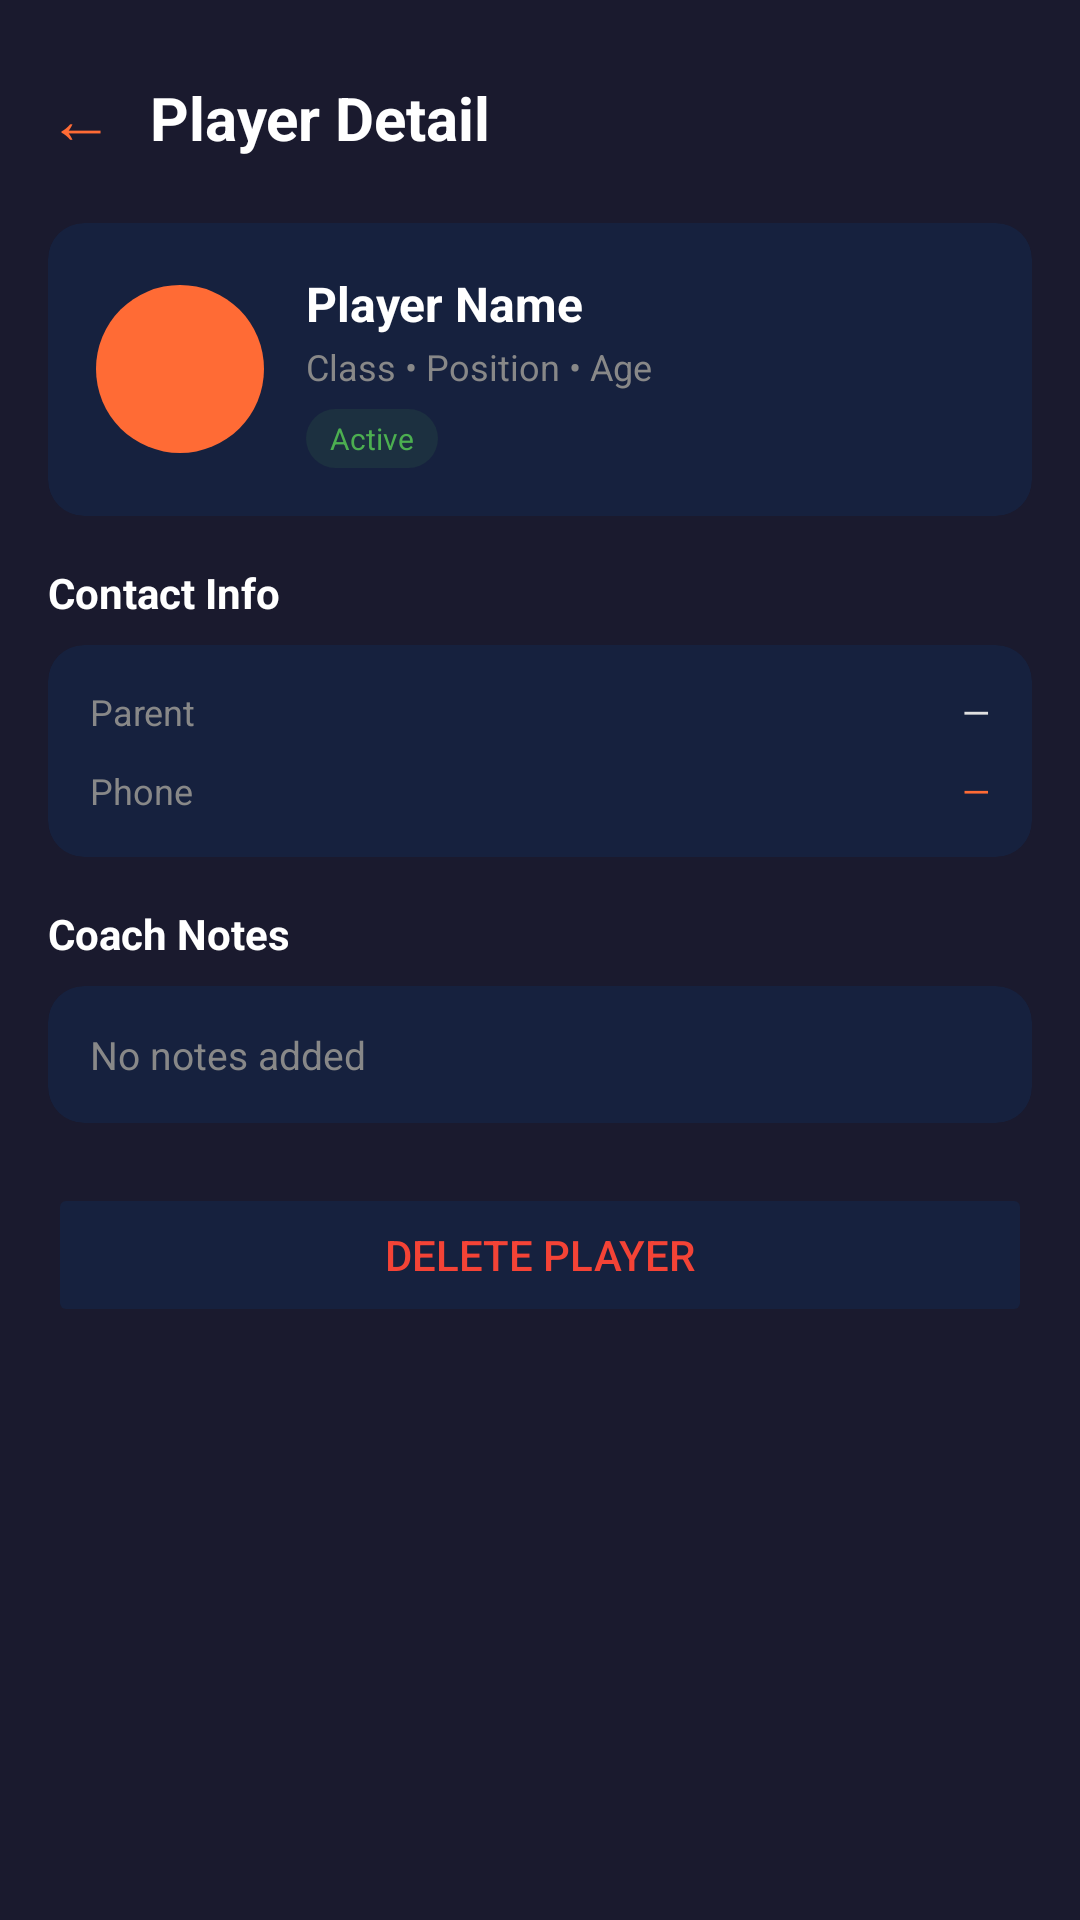

Layout XML and referenced resources for this Android screen:
<!-- AndroidManifest.xml: application theme Theme.CoachPro -->
<!-- res/layout/activity_player_detail.xml -->
<?xml version="1.0" encoding="utf-8"?>
<ScrollView xmlns:android="http://schemas.android.com/apk/res/android"
    xmlns:app="http://schemas.android.com/apk/res-auto"
    android:layout_width="match_parent"
    android:layout_height="match_parent"
    android:background="@color/dark_bg">

    <LinearLayout
        android:layout_width="match_parent"
        android:layout_height="wrap_content"
        android:orientation="vertical"
        android:padding="16dp"
        android:paddingBottom="40dp">

        
        <LinearLayout
            android:layout_width="match_parent"
            android:layout_height="wrap_content"
            android:orientation="horizontal"
            android:gravity="center_vertical"
            android:layout_marginBottom="20dp"
            android:layout_marginTop="8dp">

            <TextView
                android:id="@+id/tvBack"
                android:layout_width="wrap_content"
                android:layout_height="wrap_content"
                android:text="←"
                android:textColor="@color/accent_orange"
                android:textSize="22sp"
                android:layout_marginEnd="12dp" />

            <TextView
                android:layout_width="wrap_content"
                android:layout_height="wrap_content"
                android:text="Player Detail"
                android:textColor="@color/text_white"
                android:textSize="20sp"
                android:textStyle="bold" />

        </LinearLayout>

        
        <androidx.cardview.widget.CardView
            android:layout_width="match_parent"
            android:layout_height="wrap_content"
            android:layout_marginBottom="16dp"
            app:cardCornerRadius="12dp"
            app:cardBackgroundColor="@color/dark_card"
            app:cardElevation="0dp">

            <LinearLayout
                android:layout_width="match_parent"
                android:layout_height="wrap_content"
                android:orientation="horizontal"
                android:padding="16dp"
                android:gravity="center_vertical">

                <TextView
                    android:id="@+id/tvAvatar"
                    android:layout_width="56dp"
                    android:layout_height="56dp"
                    android:gravity="center"
                    android:textColor="@color/text_white"
                    android:textSize="18sp"
                    android:textStyle="bold"
                    android:background="@drawable/bg_avtar"
                    android:layout_marginEnd="14dp" />

                <LinearLayout
                    android:layout_width="0dp"
                    android:layout_height="wrap_content"
                    android:layout_weight="1"
                    android:orientation="vertical">

                    <TextView
                        android:id="@+id/tvName"
                        android:layout_width="wrap_content"
                        android:layout_height="wrap_content"
                        android:text="Player Name"
                        android:textColor="@color/text_white"
                        android:textSize="16sp"
                        android:textStyle="bold" />

                    <TextView
                        android:id="@+id/tvClassPosition"
                        android:layout_width="wrap_content"
                        android:layout_height="wrap_content"
                        android:text="Class • Position • Age"
                        android:textColor="@color/text_muted"
                        android:textSize="12sp"
                        android:layout_marginTop="2dp" />

                    <TextView
                        android:id="@+id/tvStatus"
                        android:layout_width="wrap_content"
                        android:layout_height="wrap_content"
                        android:text="Active"
                        android:textSize="10sp"
                        android:textColor="@color/status_green"
                        android:background="@drawable/bg_badge_green"
                        android:paddingStart="8dp"
                        android:paddingEnd="8dp"
                        android:paddingTop="3dp"
                        android:paddingBottom="3dp"
                        android:layout_marginTop="6dp" />

                </LinearLayout>

            </LinearLayout>

        </androidx.cardview.widget.CardView>

        
        <TextView
            android:layout_width="wrap_content"
            android:layout_height="wrap_content"
            android:text="Contact Info"
            android:textColor="@color/text_white"
            android:textSize="14sp"
            android:textStyle="bold"
            android:layout_marginBottom="8dp" />

        <androidx.cardview.widget.CardView
            android:layout_width="match_parent"
            android:layout_height="wrap_content"
            android:layout_marginBottom="16dp"
            app:cardCornerRadius="12dp"
            app:cardBackgroundColor="@color/dark_card"
            app:cardElevation="0dp">

            <LinearLayout
                android:layout_width="match_parent"
                android:layout_height="wrap_content"
                android:orientation="vertical"
                android:padding="14dp">

                <LinearLayout
                    android:layout_width="match_parent"
                    android:layout_height="wrap_content"
                    android:orientation="horizontal"
                    android:layout_marginBottom="10dp">
                    <TextView
                        android:layout_width="0dp"
                        android:layout_height="wrap_content"
                        android:layout_weight="1"
                        android:text="Parent"
                        android:textColor="@color/text_muted"
                        android:textSize="12sp" />
                    <TextView
                        android:id="@+id/tvParentName"
                        android:layout_width="wrap_content"
                        android:layout_height="wrap_content"
                        android:text="—"
                        android:textColor="@color/text_primary"
                        android:textSize="12sp" />
                </LinearLayout>

                <LinearLayout
                    android:layout_width="match_parent"
                    android:layout_height="wrap_content"
                    android:orientation="horizontal">
                    <TextView
                        android:layout_width="0dp"
                        android:layout_height="wrap_content"
                        android:layout_weight="1"
                        android:text="Phone"
                        android:textColor="@color/text_muted"
                        android:textSize="12sp" />
                    <TextView
                        android:id="@+id/tvParentPhone"
                        android:layout_width="wrap_content"
                        android:layout_height="wrap_content"
                        android:text="—"
                        android:textColor="@color/accent_orange"
                        android:textSize="12sp" />
                </LinearLayout>

            </LinearLayout>

        </androidx.cardview.widget.CardView>

        
        <TextView
            android:layout_width="wrap_content"
            android:layout_height="wrap_content"
            android:text="Coach Notes"
            android:textColor="@color/text_white"
            android:textSize="14sp"
            android:textStyle="bold"
            android:layout_marginBottom="8dp" />

        <androidx.cardview.widget.CardView
            android:layout_width="match_parent"
            android:layout_height="wrap_content"
            android:layout_marginBottom="20dp"
            app:cardCornerRadius="12dp"
            app:cardBackgroundColor="@color/dark_card"
            app:cardElevation="0dp">

            <TextView
                android:id="@+id/tvNotes"
                android:layout_width="match_parent"
                android:layout_height="wrap_content"
                android:text="No notes added"
                android:textColor="@color/text_muted"
                android:textSize="13sp"
                android:lineSpacingMultiplier="1.5"
                android:padding="14dp" />

        </androidx.cardview.widget.CardView>

        
        <Button
            android:id="@+id/btnDelete"
            android:layout_width="match_parent"
            android:layout_height="48dp"
            android:text="Delete Player"
            android:textColor="@color/status_red"
            android:textSize="14sp"
            android:backgroundTint="@color/dark_card"
            android:stateListAnimator="@null" />

    </LinearLayout>
</ScrollView>
<!-- resources referenced by this layout -->
<resources>
  <color name="accent_orange">#FF6B35</color>
  <color name="dark_bg">#1A1A2E</color>
  <color name="dark_card">#16213E</color>
  <color name="status_green">#4CAF50</color>
  <color name="status_red">#F44336</color>
  <color name="text_muted">#888888</color>
  <color name="text_primary">#E0E0E0</color>
  <color name="text_white">#FFFFFF</color>
  <!-- drawable bg_avtar (drawable) -->
  <?xml version="1.0" encoding="utf-8"?>
  <shape xmlns:android="http://schemas.android.com/apk/res/android"
  android:shape="oval">
  <solid android:color="#FF6B35" />
  </shape>
  <!-- drawable bg_badge_green (drawable) -->
  <?xml version="1.0" encoding="utf-8"?>
  <shape xmlns:android="http://schemas.android.com/apk/res/android"
      android:shape="rectangle">
      <solid android:color="#1A4CAF50" />
      <corners android:radius="10dp" />
  </shape>
  <style name="Theme.CoachPro" parent="Base.Theme.CoachPro" />
  <style name="Base.Theme.CoachPro" parent="Theme.MaterialComponents.DayNight.NoActionBar">
          <item name="colorPrimary">@color/accent_orange</item>
          <item name="colorPrimaryVariant">@color/dark_card2</item>
          <item name="colorOnPrimary">@color/text_white</item>
          <item name="colorSecondary">@color/accent_orange_light</item>
          <item name="android:windowBackground">@color/dark_bg</item>
          <item name="android:statusBarColor">@color/dark_bg</item>
          <item name="android:navigationBarColor">@color/bottom_nav_bg</item>
      </style>
  <color name="dark_card2">#0F3460</color>
  <color name="accent_orange_light">#FFB347</color>
  <color name="bottom_nav_bg">#0D0D1F</color>
</resources>
